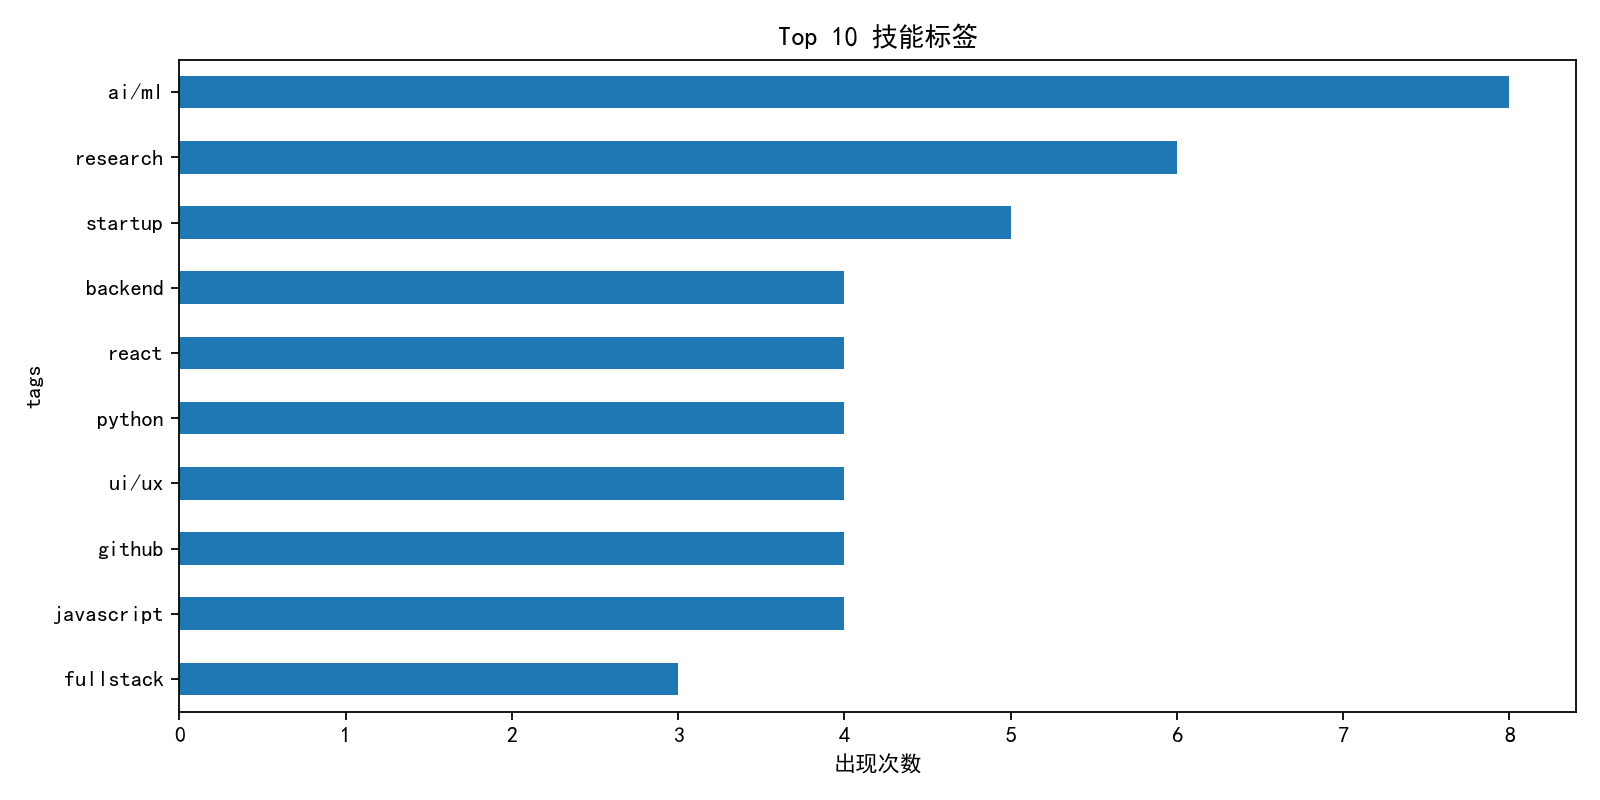

The file beside this chart, header and first rows:
tags, count
ai/ml, 8
research, 6
startup, 5
javascript, 4
react, 4
github, 4
ui/ux, 4
python, 4
backend, 4
fullstack, 3
